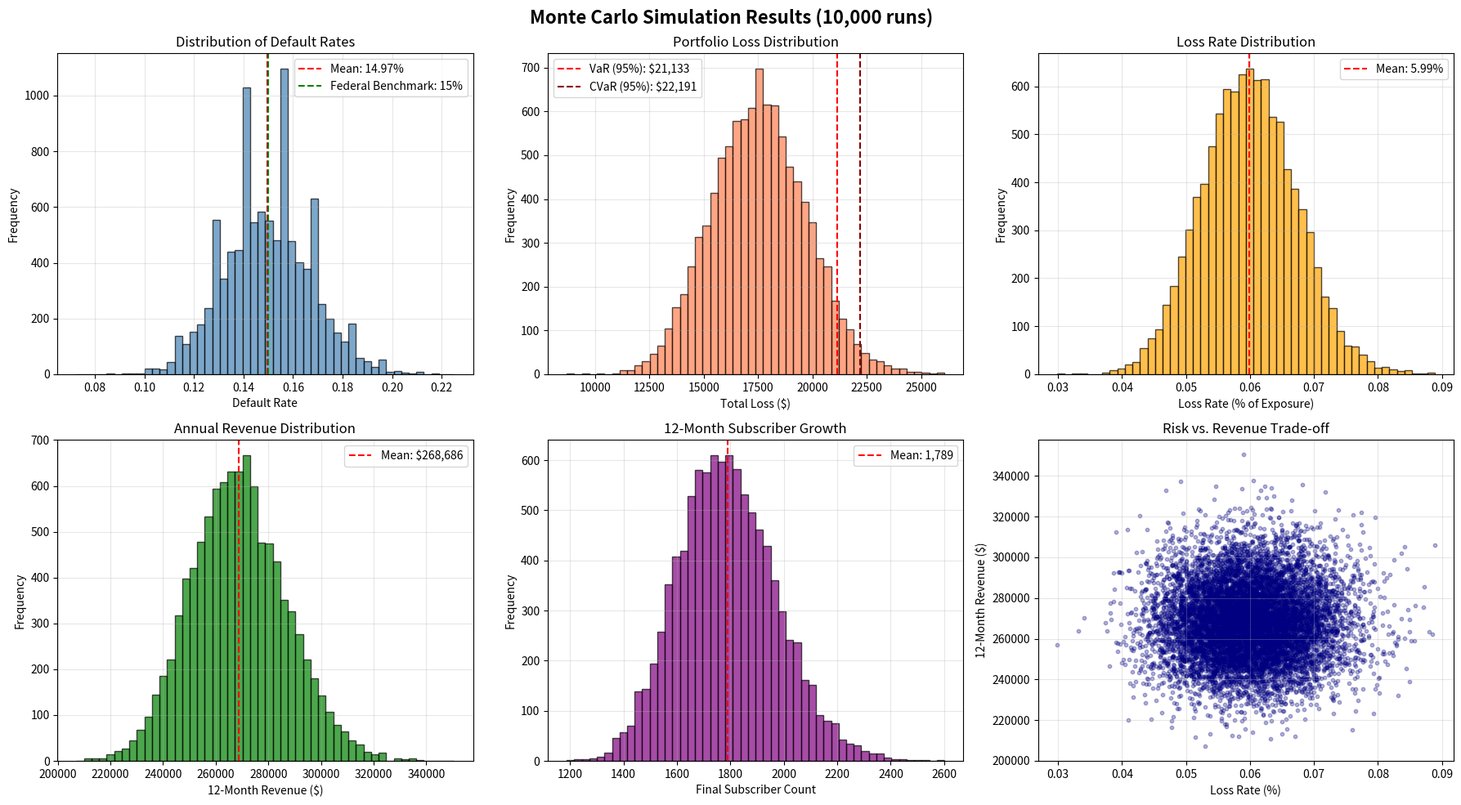

Write Python code to recreate this figure.

"""
Monte Carlo Simulation for Reverse Savings
Risk Analysis, Revenue Projections, and Business Viability Testing
"""

import numpy as np
import pandas as pd
import matplotlib.pyplot as plt
import seaborn as sns
from scipy import stats
import os

class MonteCarloCreditRisk:
    """Monte Carlo simulation for credit risk and business metrics."""
    
    def __init__(self, n_simulations=10000, random_seed=42, use_antithetic=True):
        """
        Initialize Monte Carlo simulator.
        
        Args:
            n_simulations: Number of simulation runs
            random_seed: Random seed for reproducibility
            use_antithetic: Whether to use antithetic variance reduction
        """
        self.n_simulations = n_simulations
        self.random_seed = random_seed
        self.use_antithetic = use_antithetic
        np.random.seed(random_seed)
        
    def simulate_default_rates(self, base_default_rate=0.15, volatility=0.05):
        """
        Simulate distribution of possible default rates.
        
        Args:
            base_default_rate: Expected default rate (e.g., 15%)
            volatility: Standard deviation of default rate
            
        Returns:
            Array of simulated default rates
        """
        # Use beta distribution (bounded between 0 and 1)
        alpha, beta = self._fit_beta_params(base_default_rate, volatility)
        default_rates = np.random.beta(alpha, beta, self.n_simulations)
        
        return default_rates
    
    def simulate_portfolio_performance(self, n_borrowers=1000, avg_loan=700, 
                                      default_rate=0.15, lgd=0.40):
        """
        Simulate portfolio-level default losses with antithetic variance reduction.
        
        Args:
            n_borrowers: Number of active borrowers
            avg_loan: Average loan amount
            default_rate: Expected default rate
            lgd: Loss Given Default (% of loan lost on default)
            
        Returns:
            DataFrame with simulation results
        """
        results = []
        
        if self.use_antithetic:
            # Use antithetic variance reduction (pairs of simulations)
            half_sims = self.n_simulations // 2
            
            for i in range(half_sims):
                # Generate standard uniform random numbers
                u_defaults = np.random.uniform(0, 1, n_borrowers)
                u_loans = np.random.normal(0, 1, n_borrowers)
                
                # STANDARD SIMULATION
                defaults = (u_defaults < default_rate).astype(int)
                n_defaults = defaults.sum()
                loan_amounts = np.exp(np.log(avg_loan) + 0.3 * u_loans)
                
                defaulted_loans = loan_amounts[defaults == 1]
                total_exposure = loan_amounts.sum()
                total_loss = defaulted_loans.sum() * lgd
                loss_rate = total_loss / total_exposure if total_exposure > 0 else 0
                
                results.append({
                    'simulation': i * 2,
                    'n_defaults': n_defaults,
                    'default_rate': n_defaults / n_borrowers,
                    'total_exposure': total_exposure,
                    'total_loss': total_loss,
                    'loss_rate': loss_rate
                })
                
                # ANTITHETIC SIMULATION (using complementary random numbers)
                u_defaults_anti = 1 - u_defaults
                u_loans_anti = -u_loans
                
                defaults_anti = (u_defaults_anti < default_rate).astype(int)
                n_defaults_anti = defaults_anti.sum()
                loan_amounts_anti = np.exp(np.log(avg_loan) + 0.3 * u_loans_anti)
                
                defaulted_loans_anti = loan_amounts_anti[defaults_anti == 1]
                total_exposure_anti = loan_amounts_anti.sum()
                total_loss_anti = defaulted_loans_anti.sum() * lgd
                loss_rate_anti = total_loss_anti / total_exposure_anti if total_exposure_anti > 0 else 0
                
                results.append({
                    'simulation': i * 2 + 1,
                    'n_defaults': n_defaults_anti,
                    'default_rate': n_defaults_anti / n_borrowers,
                    'total_exposure': total_exposure_anti,
                    'total_loss': total_loss_anti,
                    'loss_rate': loss_rate_anti
                })
        else:
            # Standard Monte Carlo without variance reduction
            for i in range(self.n_simulations):
                defaults = np.random.binomial(1, default_rate, n_borrowers)
                n_defaults = defaults.sum()
                loan_amounts = np.random.lognormal(np.log(avg_loan), 0.3, n_borrowers)
                
                defaulted_loans = loan_amounts[defaults == 1]
                total_exposure = loan_amounts.sum()
                total_loss = defaulted_loans.sum() * lgd
                loss_rate = total_loss / total_exposure if total_exposure > 0 else 0
                
                results.append({
                    'simulation': i,
                    'n_defaults': n_defaults,
                    'default_rate': n_defaults / n_borrowers,
                    'total_exposure': total_exposure,
                    'total_loss': total_loss,
                    'loss_rate': loss_rate
                })
        
        return pd.DataFrame(results)
    
    def simulate_revenue_projections(self, base_subscribers=1000, 
                                    monthly_subscription=16.12,
                                    churn_rate=0.05, growth_rate=0.10,
                                    months=12):
        """
        Simulate monthly revenue under uncertainty with antithetic variance reduction.
        
        Args:
            base_subscribers: Starting subscriber count
            monthly_subscription: Subscription fee
            churn_rate: Monthly churn rate (5% = 0.05)
            growth_rate: Monthly growth rate (10% = 0.10)
            months: Projection period in months
            
        Returns:
            DataFrame with revenue projections
        """
        results = []
        
        if self.use_antithetic:
            half_sims = self.n_simulations // 2
            
            for i in range(half_sims):
                # Generate random numbers for standard simulation
                u_growth = np.random.normal(0, 1, months)
                
                # STANDARD SIMULATION
                subscribers = base_subscribers
                monthly_revenues = []
                
                for month in range(months):
                    churned = np.random.binomial(subscribers, churn_rate)
                    growth_volatility = growth_rate * 0.3
                    actual_growth = max(0, growth_rate + growth_volatility * u_growth[month])
                    new_subscribers = int(subscribers * actual_growth)
                    subscribers = subscribers - churned + new_subscribers
                    monthly_revenues.append(subscribers * monthly_subscription)
                
                results.append({
                    'simulation': i * 2,
                    'final_subscribers': subscribers,
                    'total_revenue_12mo': sum(monthly_revenues),
                    'avg_monthly_revenue': np.mean(monthly_revenues),
                    'revenue_volatility': np.std(monthly_revenues)
                })
                
                # ANTITHETIC SIMULATION
                u_growth_anti = -u_growth
                subscribers_anti = base_subscribers
                monthly_revenues_anti = []
                
                for month in range(months):
                    churned_anti = np.random.binomial(subscribers_anti, churn_rate)
                    growth_volatility = growth_rate * 0.3
                    actual_growth_anti = max(0, growth_rate + growth_volatility * u_growth_anti[month])
                    new_subscribers_anti = int(subscribers_anti * actual_growth_anti)
                    subscribers_anti = subscribers_anti - churned_anti + new_subscribers_anti
                    monthly_revenues_anti.append(subscribers_anti * monthly_subscription)
                
                results.append({
                    'simulation': i * 2 + 1,
                    'final_subscribers': subscribers_anti,
                    'total_revenue_12mo': sum(monthly_revenues_anti),
                    'avg_monthly_revenue': np.mean(monthly_revenues_anti),
                    'revenue_volatility': np.std(monthly_revenues_anti)
                })
        else:
            # Standard Monte Carlo
            for i in range(self.n_simulations):
                subscribers = base_subscribers
                monthly_revenues = []
                
                for month in range(months):
                    churned = np.random.binomial(subscribers, churn_rate)
                    growth_volatility = growth_rate * 0.3
                    actual_growth = max(0, np.random.normal(growth_rate, growth_volatility))
                    new_subscribers = int(subscribers * actual_growth)
                    subscribers = subscribers - churned + new_subscribers
                    monthly_revenues.append(subscribers * monthly_subscription)
                
                results.append({
                    'simulation': i,
                    'final_subscribers': subscribers,
                    'total_revenue_12mo': sum(monthly_revenues),
                    'avg_monthly_revenue': np.mean(monthly_revenues),
                    'revenue_volatility': np.std(monthly_revenues)
                })
        
        return pd.DataFrame(results)
    
    def calculate_var_and_cvar(self, losses, confidence_level=0.95):
        """
        Calculate Value at Risk (VaR) and Conditional VaR (CVaR/Expected Shortfall).
        
        Args:
            losses: Array of simulated losses
            confidence_level: Confidence level (e.g., 95%)
            
        Returns:
            Dictionary with VaR and CVaR
        """
        var = np.percentile(losses, confidence_level * 100)
        cvar = losses[losses >= var].mean()
        
        return {
            'var': var,
            'cvar': cvar,
            'confidence_level': confidence_level
        }
    
    def stress_test_scenarios(self, base_params):
        """
        Run stress tests under extreme scenarios.
        
        Args:
            base_params: Dictionary with base case parameters
            
        Returns:
            DataFrame with stress test results
        """
        scenarios = {
            'Base Case': {
                'default_rate': 0.15,
                'lgd': 0.40,
                'churn_rate': 0.05,
                'growth_rate': 0.10
            },
            'Mild Recession': {
                'default_rate': 0.25,
                'lgd': 0.50,
                'churn_rate': 0.08,
                'growth_rate': 0.05
            },
            'Severe Recession': {
                'default_rate': 0.40,
                'lgd': 0.60,
                'churn_rate': 0.15,
                'growth_rate': -0.05
            },
            'Best Case': {
                'default_rate': 0.08,
                'lgd': 0.30,
                'churn_rate': 0.03,
                'growth_rate': 0.20
            }
        }
        
        results = []
        
        for scenario_name, params in scenarios.items():
            # Portfolio simulation
            portfolio_df = self.simulate_portfolio_performance(
                n_borrowers=base_params.get('n_borrowers', 1000),
                avg_loan=base_params.get('avg_loan', 700),
                default_rate=params['default_rate'],
                lgd=params['lgd']
            )
            
            # Revenue simulation
            revenue_df = self.simulate_revenue_projections(
                base_subscribers=base_params.get('base_subscribers', 1000),
                churn_rate=params['churn_rate'],
                growth_rate=params['growth_rate']
            )
            
            results.append({
                'scenario': scenario_name,
                'avg_default_rate': portfolio_df['default_rate'].mean(),
                'avg_loss_rate': portfolio_df['loss_rate'].mean(),
                'var_95': self.calculate_var_and_cvar(portfolio_df['total_loss'])['var'],
                'cvar_95': self.calculate_var_and_cvar(portfolio_df['total_loss'])['cvar'],
                'avg_12mo_revenue': revenue_df['total_revenue_12mo'].mean(),
                'final_subscribers': revenue_df['final_subscribers'].mean()
            })
        
        return pd.DataFrame(results)
    
    def _fit_beta_params(self, mean, std):
        """Fit beta distribution parameters from mean and std."""
        if mean <= 0 or mean >= 1:
            raise ValueError("Mean must be between 0 and 1")
        
        variance = std ** 2
        alpha = mean * ((mean * (1 - mean) / variance) - 1)
        beta = (1 - mean) * ((mean * (1 - mean) / variance) - 1)
        
        return max(alpha, 0.1), max(beta, 0.1)
    
    def plot_simulation_results(self, portfolio_df, revenue_df, output_dir='data/monte_carlo'):
        """Create comprehensive visualization of simulation results."""
        os.makedirs(output_dir, exist_ok=True)
        
        fig, axes = plt.subplots(2, 3, figsize=(18, 10))
        fig.suptitle(f'Monte Carlo Simulation Results ({self.n_simulations:,} runs)', 
                     fontsize=16, fontweight='bold')
        
        # 1. Default Rate Distribution
        ax1 = axes[0, 0]
        ax1.hist(portfolio_df['default_rate'], bins=50, color='steelblue', alpha=0.7, edgecolor='black')
        ax1.axvline(portfolio_df['default_rate'].mean(), color='red', linestyle='--', 
                   label=f"Mean: {portfolio_df['default_rate'].mean():.2%}")
        ax1.axvline(0.15, color='green', linestyle='--', label='Federal Benchmark: 15%')
        ax1.set_xlabel('Default Rate')
        ax1.set_ylabel('Frequency')
        ax1.set_title('Distribution of Default Rates')
        ax1.legend()
        ax1.grid(alpha=0.3)
        
        # 2. Total Loss Distribution
        ax2 = axes[0, 1]
        losses = portfolio_df['total_loss']
        ax2.hist(losses, bins=50, color='coral', alpha=0.7, edgecolor='black')
        var_95 = self.calculate_var_and_cvar(losses)
        ax2.axvline(var_95['var'], color='red', linestyle='--', 
                   label=f"VaR (95%): ${var_95['var']:,.0f}")
        ax2.axvline(var_95['cvar'], color='darkred', linestyle='--', 
                   label=f"CVaR (95%): ${var_95['cvar']:,.0f}")
        ax2.set_xlabel('Total Loss ($)')
        ax2.set_ylabel('Frequency')
        ax2.set_title('Portfolio Loss Distribution')
        ax2.legend()
        ax2.grid(alpha=0.3)
        
        # 3. Loss Rate Distribution
        ax3 = axes[0, 2]
        ax3.hist(portfolio_df['loss_rate'], bins=50, color='orange', alpha=0.7, edgecolor='black')
        ax3.axvline(portfolio_df['loss_rate'].mean(), color='red', linestyle='--',
                   label=f"Mean: {portfolio_df['loss_rate'].mean():.2%}")
        ax3.set_xlabel('Loss Rate (% of Exposure)')
        ax3.set_ylabel('Frequency')
        ax3.set_title('Loss Rate Distribution')
        ax3.legend()
        ax3.grid(alpha=0.3)
        
        # 4. Revenue Distribution
        ax4 = axes[1, 0]
        ax4.hist(revenue_df['total_revenue_12mo'], bins=50, color='green', alpha=0.7, edgecolor='black')
        ax4.axvline(revenue_df['total_revenue_12mo'].mean(), color='red', linestyle='--',
                   label=f"Mean: ${revenue_df['total_revenue_12mo'].mean():,.0f}")
        ax4.set_xlabel('12-Month Revenue ($)')
        ax4.set_ylabel('Frequency')
        ax4.set_title('Annual Revenue Distribution')
        ax4.legend()
        ax4.grid(alpha=0.3)
        
        # 5. Final Subscribers Distribution
        ax5 = axes[1, 1]
        ax5.hist(revenue_df['final_subscribers'], bins=50, color='purple', alpha=0.7, edgecolor='black')
        ax5.axvline(revenue_df['final_subscribers'].mean(), color='red', linestyle='--',
                   label=f"Mean: {revenue_df['final_subscribers'].mean():,.0f}")
        ax5.set_xlabel('Final Subscriber Count')
        ax5.set_ylabel('Frequency')
        ax5.set_title('12-Month Subscriber Growth')
        ax5.legend()
        ax5.grid(alpha=0.3)
        
        # 6. Risk-Return Scatter
        ax6 = axes[1, 2]
        ax6.scatter(portfolio_df['loss_rate'], revenue_df['total_revenue_12mo'], 
                   alpha=0.3, s=10, color='navy')
        ax6.set_xlabel('Loss Rate (%)')
        ax6.set_ylabel('12-Month Revenue ($)')
        ax6.set_title('Risk vs. Revenue Trade-off')
        ax6.grid(alpha=0.3)
        
        plt.tight_layout()
        plt.savefig(f'{output_dir}/monte_carlo_simulation.png', dpi=300, bbox_inches='tight')
        plt.close()
        
        print(f"✓ Simulation plot saved: {output_dir}/monte_carlo_simulation.png")
    
    def generate_summary_report(self, portfolio_df, revenue_df, stress_df, output_dir='data/monte_carlo'):
        """Generate comprehensive text report."""
        os.makedirs(output_dir, exist_ok=True)
        
        var_results = self.calculate_var_and_cvar(portfolio_df['total_loss'])
        
        report = f"""
========================================================================
MONTE CARLO SIMULATION REPORT
Reverse Savings Credit Risk & Business Viability Analysis
========================================================================
Simulation Parameters: {self.n_simulations:,} runs

PORTFOLIO RISK METRICS:
------------------------------------------------------------------------
Default Rate:
  • Mean:              {portfolio_df['default_rate'].mean():.2%}
  • Std Dev:           {portfolio_df['default_rate'].std():.2%}
  • 5th Percentile:    {portfolio_df['default_rate'].quantile(0.05):.2%}
  • 95th Percentile:   {portfolio_df['default_rate'].quantile(0.95):.2%}
  • Federal Benchmark: 15.00%

Expected Losses:
  • Mean Loss:         ${portfolio_df['total_loss'].mean():,.2f}
  • Std Dev:           ${portfolio_df['total_loss'].std():,.2f}
  • VaR (95%):         ${var_results['var']:,.2f}
  • CVaR (95%):        ${var_results['cvar']:,.2f}

Loss Rate (% of Exposure):
  • Mean:              {portfolio_df['loss_rate'].mean():.2%}
  • 95th Percentile:   {portfolio_df['loss_rate'].quantile(0.95):.2%}

REVENUE PROJECTIONS (12-Month):
------------------------------------------------------------------------
Total Revenue:
  • Mean:              ${revenue_df['total_revenue_12mo'].mean():,.2f}
  • Std Dev:           ${revenue_df['total_revenue_12mo'].std():,.2f}
  • 5th Percentile:    ${revenue_df['total_revenue_12mo'].quantile(0.05):,.2f}
  • 95th Percentile:   ${revenue_df['total_revenue_12mo'].quantile(0.95):,.2f}

Subscriber Growth:
  • Mean Final Count:  {revenue_df['final_subscribers'].mean():,.0f}
  • Growth Range:      {revenue_df['final_subscribers'].quantile(0.05):,.0f} - {revenue_df['final_subscribers'].quantile(0.95):,.0f}

STRESS TEST SCENARIOS:
------------------------------------------------------------------------
{stress_df.to_string(index=False)}

RISK ASSESSMENT:
------------------------------------------------------------------------
• Probability of default rate > 15%: {(portfolio_df['default_rate'] > 0.15).mean():.1%}
• Probability of default rate > 20%: {(portfolio_df['default_rate'] > 0.20).mean():.1%}
• Probability of losses > $100K:     {(portfolio_df['total_loss'] > 100000).mean():.1%}

BUSINESS VIABILITY:
------------------------------------------------------------------------
Revenue Confidence Intervals (95%):
  Lower Bound: ${revenue_df['total_revenue_12mo'].quantile(0.025):,.2f}
  Upper Bound: ${revenue_df['total_revenue_12mo'].quantile(0.975):,.2f}

Risk-Adjusted Return:
  Expected Revenue:  ${revenue_df['total_revenue_12mo'].mean():,.2f}
  Expected Loss:     ${portfolio_df['total_loss'].mean():,.2f}
  Net Profit:        ${revenue_df['total_revenue_12mo'].mean() - portfolio_df['total_loss'].mean():,.2f}
  Profit Margin:     {((revenue_df['total_revenue_12mo'].mean() - portfolio_df['total_loss'].mean()) / revenue_df['total_revenue_12mo'].mean()):.1%}

========================================================================
RECOMMENDATIONS:
========================================================================
1. Capital Reserves: Maintain at least ${var_results['cvar']:,.0f} (CVaR 95%)
2. Default Rate Target: Keep below 15% (currently {portfolio_df['default_rate'].mean():.1%})
3. Revenue Diversification: Focus on subscriber growth to offset credit losses
4. Stress Testing: Prepare for scenarios with {stress_df.loc[stress_df['scenario']=='Severe Recession', 'avg_default_rate'].values[0]:.1%} default rates

========================================================================
"""
        
        with open(f'{output_dir}/monte_carlo_report.txt', 'w') as f:
            f.write(report)
        
        print(report)
        print(f"✓ Report saved: {output_dir}/monte_carlo_report.txt")


def run_monte_carlo_analysis():
    """Main function to run Monte Carlo analysis."""
    print("=" * 70)
    print("MONTE CARLO SIMULATION - CREDIT RISK & BUSINESS ANALYSIS")
    print("=" * 70)
    print()
    
    # Initialize simulator with antithetic variance reduction
    mc = MonteCarloCreditRisk(n_simulations=10000, use_antithetic=True)
    print(f"Variance Reduction: Antithetic Variates {'ENABLED' if mc.use_antithetic else 'DISABLED'}")
    print(f"  → Reduces variance without extra computational cost")
    print(f"  → Improves convergence and confidence intervals")
    print()
    
    # Base parameters (1,000 subscribers case)
    base_params = {
        'n_borrowers': 400,  # 40% of 1,000 actively borrow
        'avg_loan': 700,
        'base_subscribers': 1000
    }
    
    print("Running portfolio performance simulation...")
    portfolio_df = mc.simulate_portfolio_performance(
        n_borrowers=base_params['n_borrowers'],
        avg_loan=base_params['avg_loan'],
        default_rate=0.15,
        lgd=0.40
    )
    print(f"✓ Completed {len(portfolio_df):,} portfolio simulations")
    print()
    
    print("Running revenue projections simulation...")
    revenue_df = mc.simulate_revenue_projections(
        base_subscribers=base_params['base_subscribers'],
        monthly_subscription=16.12,
        churn_rate=0.05,
        growth_rate=0.10,
        months=12
    )
    print(f"✓ Completed {len(revenue_df):,} revenue simulations")
    print()
    
    print("Running stress test scenarios...")
    stress_df = mc.stress_test_scenarios(base_params)
    print(f"✓ Completed stress tests for {len(stress_df)} scenarios")
    print()
    
    # Save results
    output_dir = 'data/monte_carlo'
    os.makedirs(output_dir, exist_ok=True)
    
    portfolio_df.to_csv(f'{output_dir}/portfolio_simulations.csv', index=False)
    revenue_df.to_csv(f'{output_dir}/revenue_simulations.csv', index=False)
    stress_df.to_csv(f'{output_dir}/stress_test_results.csv', index=False)
    
    print(f"✓ Simulation data saved to: {output_dir}/")
    print()
    
    # Generate visualizations
    print("Creating visualizations...")
    mc.plot_simulation_results(portfolio_df, revenue_df, output_dir)
    print()
    
    # Generate report
    print("Generating summary report...")
    mc.generate_summary_report(portfolio_df, revenue_df, stress_df, output_dir)
    
    print()
    print("=" * 70)
    print("MONTE CARLO ANALYSIS COMPLETE! ✓")
    print("=" * 70)


if __name__ == "__main__":
    run_monte_carlo_analysis()
